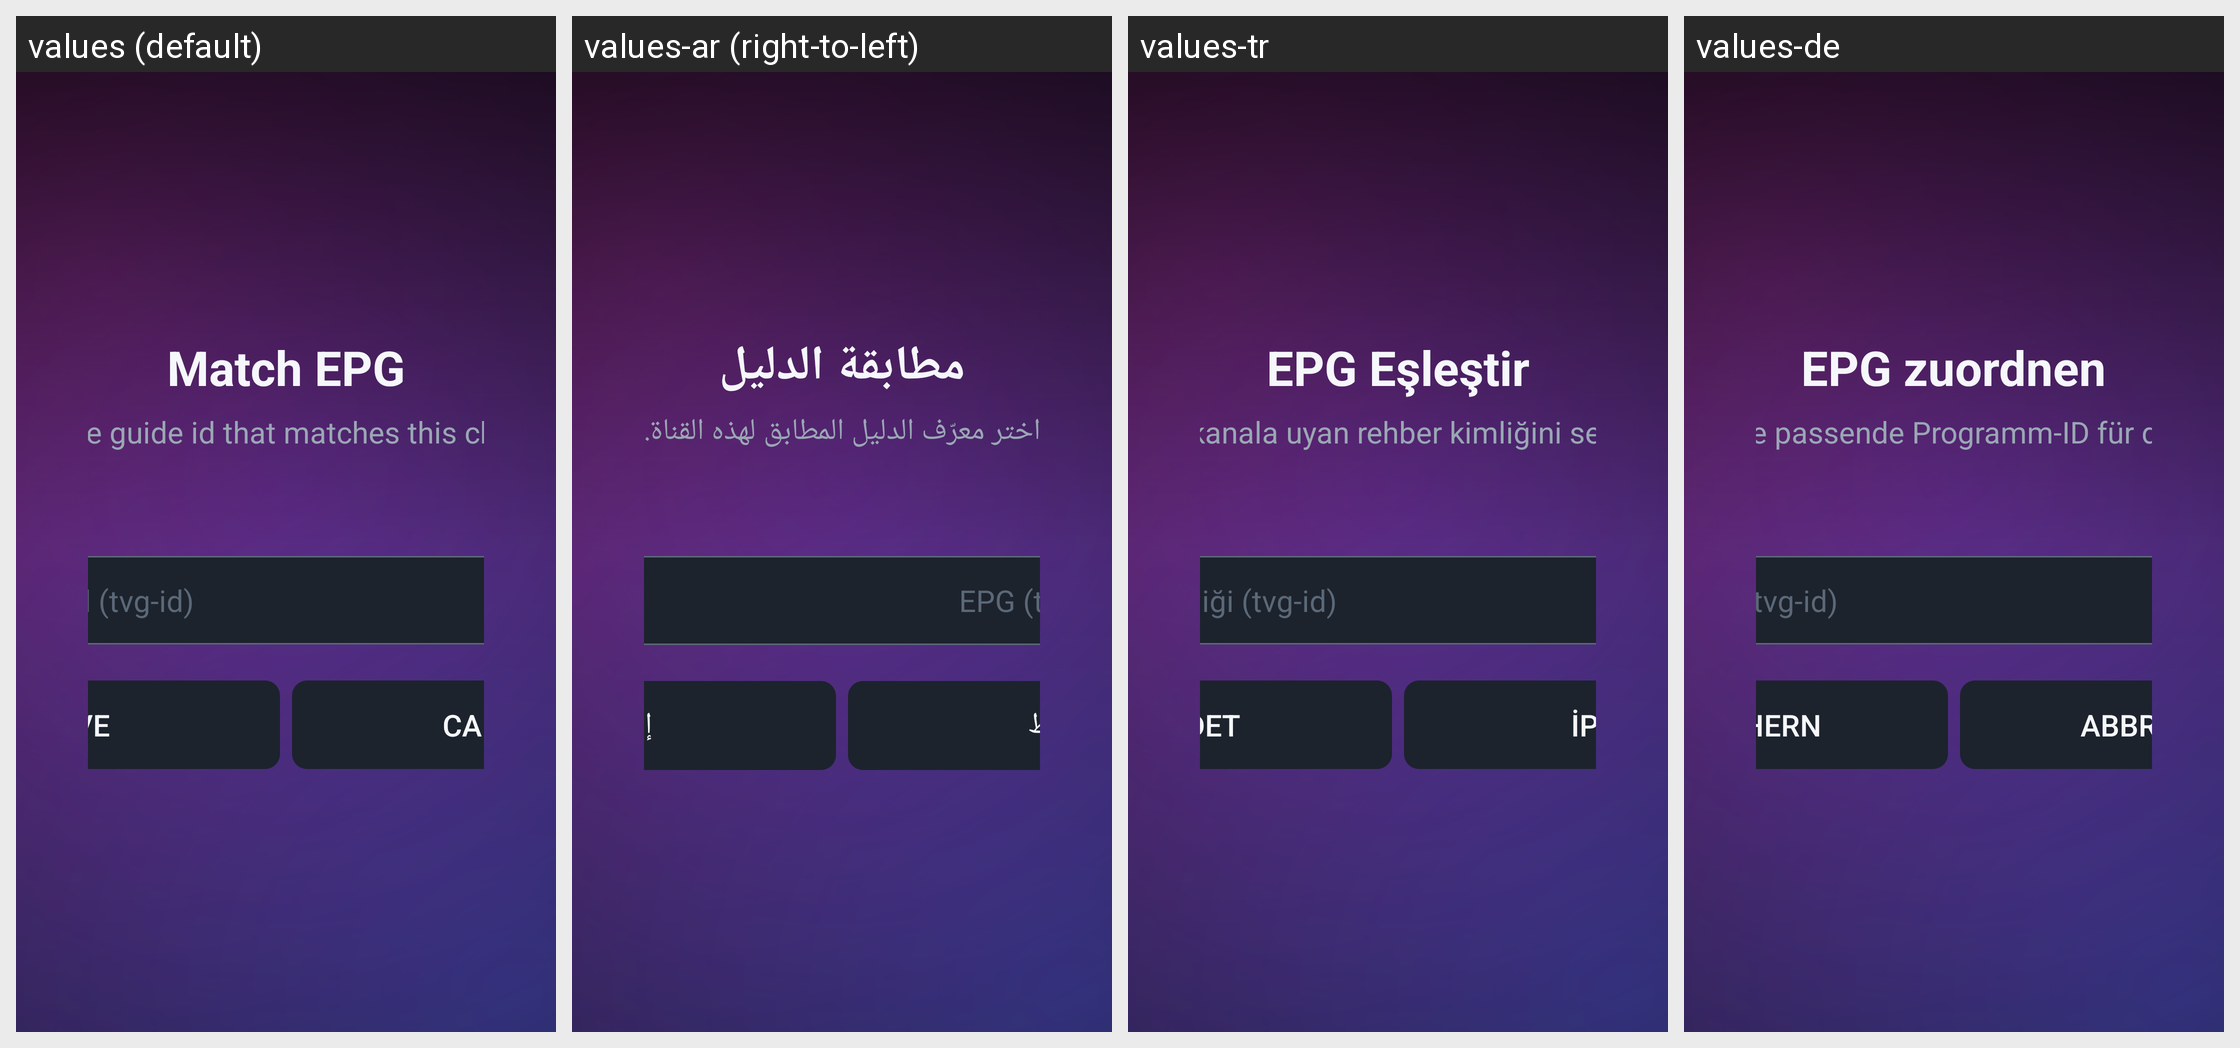

Here is an Android app screen in its default locale and in the app's own translations. Write out the translated-string differences for the strings that appear on this screen.
Android screen res/layout/activity_epg_mapping.xml rendered under 4 locales, left to right: values (default), values-ar (right-to-left), values-tr, values-de. Device: Nexus 5 (rendered at 1080×1920; each locale shown at half size, 540×960, under a caption strip naming it); theme Theme.IptvPlayer.
Other locales in the repository, not shown: values-fr, values-nl.
Strings drawn on this screen, with the default value and each locale's value (text and hints the layout hard-codes, and strings that could not be matched under every locale, appear in the picture but are not listed):

epg_mapping_title
  values: Match EPG
  values-ar: مطابقة الدليل
  values-tr: EPG Eşleştir
  values-de: EPG zuordnen

epg_mapping_hint
  values: Pick the guide id that matches this channel.
  values-ar: اختر معرّف الدليل المطابق لهذه القناة.
  values-tr: Bu kanala uyan rehber kimliğini seçin.
  values-de: Wählen Sie die passende Programm-ID für diesen Sender.

epg_mapping_input_hint
  values: EPG channel id (tvg-id)
  values-ar: معرّف قناة EPG (tvg-id)
  values-tr: EPG kanal kimliği (tvg-id)
  values-de: EPG-Kanal-ID (tvg-id)

action_save
  values: Save
  values-ar: حفظ
  values-tr: Kaydet
  values-de: Speichern

action_cancel
  values: Cancel
  values-ar: إلغاء
  values-tr: İptal
  values-de: Abbrechen
